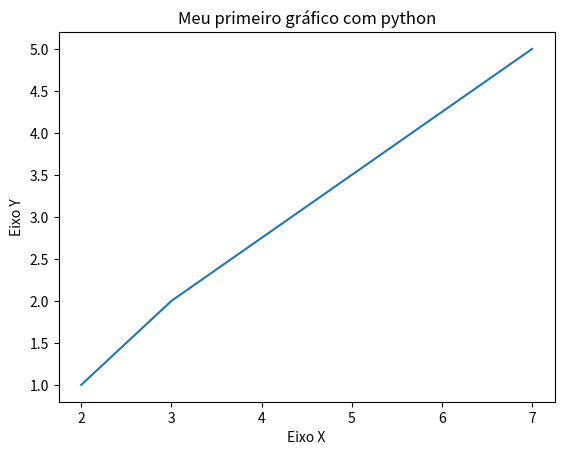

Write the Python code that produced this figure.
import matplotlib.pyplot as plt

y= [1, 2, 5]
x= [2, 3, 7]

# Titulo
plt.title('Meu primeiro gráfico com python')

# Eixos
plt.xlabel('Eixo X')
plt.ylabel('Eixo Y')

plt.plot(x,y)
plt.show()